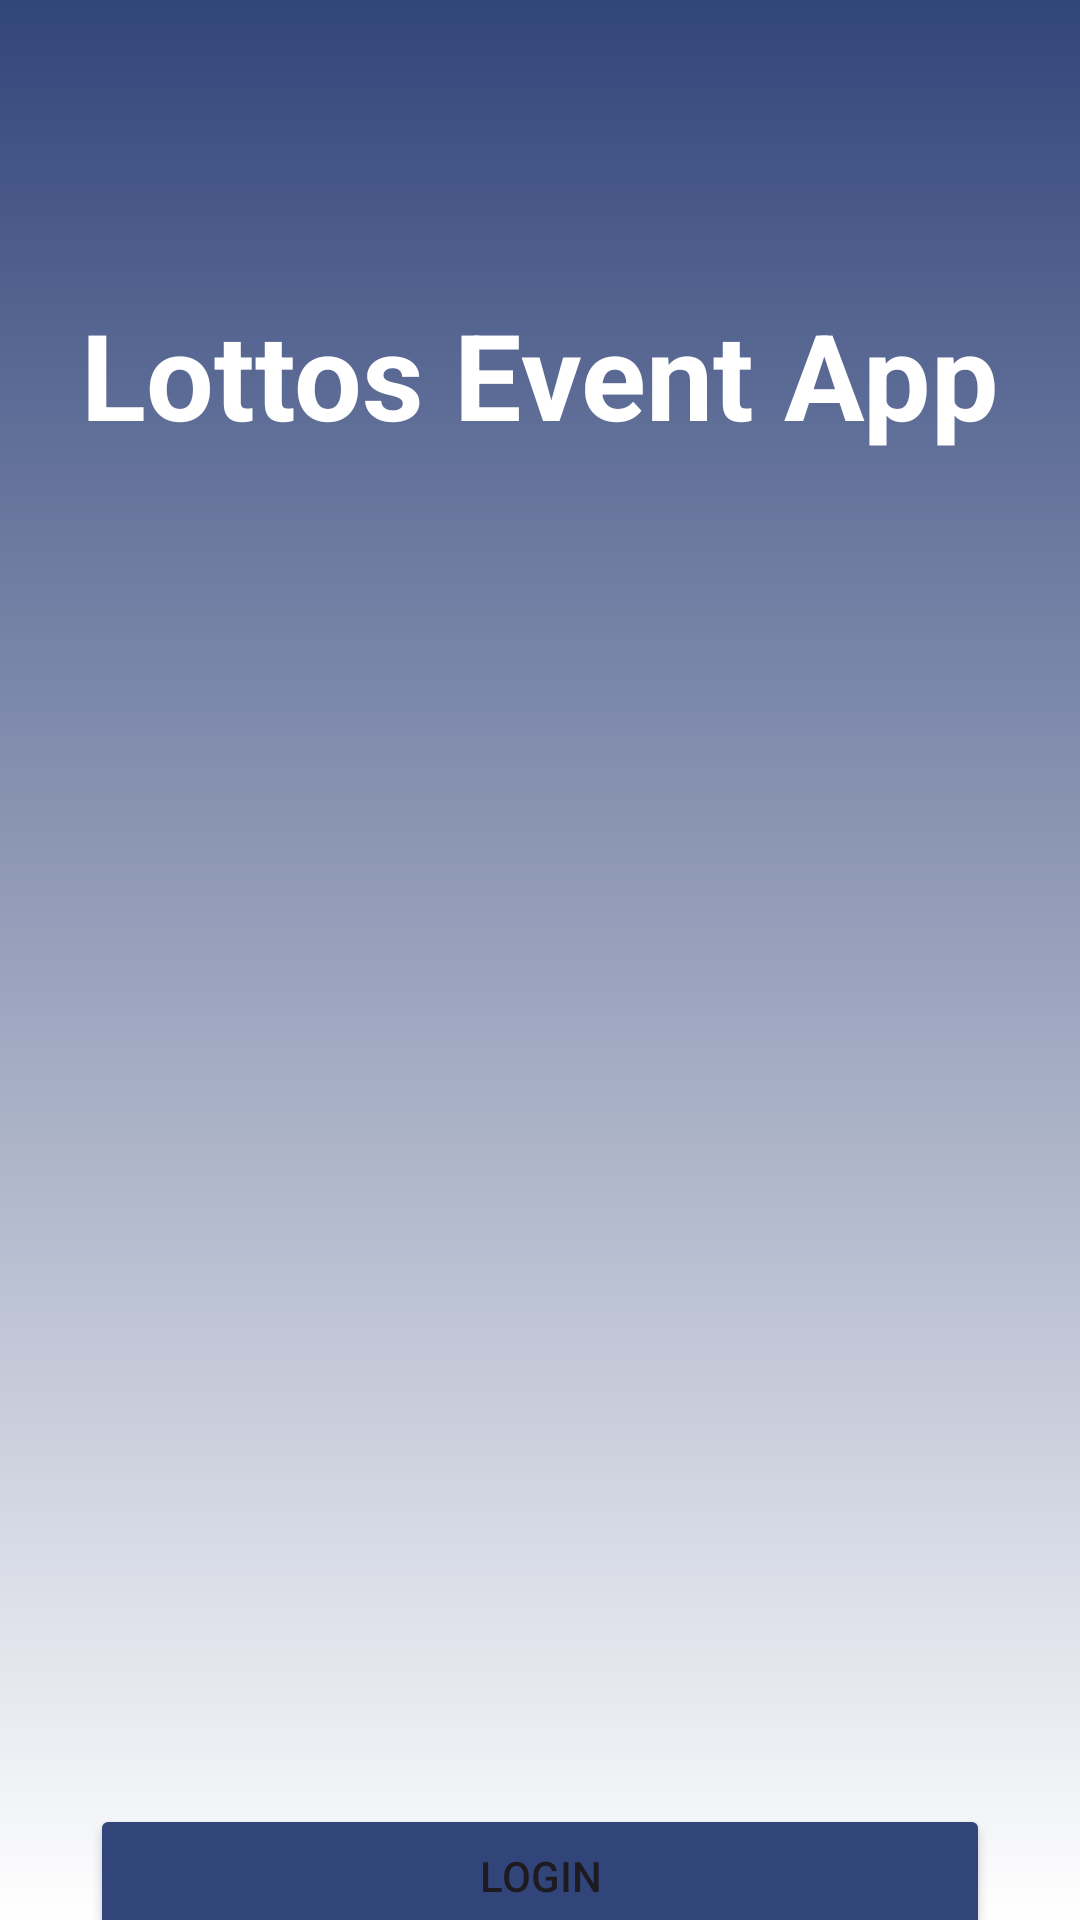

This screen was rendered from an Android layout file. Write that file and the resources it references.
<!-- AndroidManifest.xml: application theme Theme.Lottos -->
<!-- res/layout/fragment_welcome_screen.xml -->
<?xml version="1.0" encoding="utf-8"?>
<androidx.core.widget.NestedScrollView xmlns:android="http://schemas.android.com/apk/res/android"
    xmlns:tools="http://schemas.android.com/tools"
    xmlns:app="http://schemas.android.com/apk/res-auto"
    android:layout_width="match_parent"
    android:layout_height="match_parent"
    android:background="@drawable/vertical_gradient_bg"
    tools:context=".WelcomeScreen"
    android:fillViewport="true">

    <androidx.constraintlayout.widget.ConstraintLayout
        android:layout_width="match_parent"
        android:layout_height="match_parent">

        <TextView
            android:id="@+id/tvAppName"
            android:layout_width="wrap_content"
            android:layout_height="wrap_content"
            android:text="Lottos Event App"
            android:textColor="@color/white"
            android:textSize="40sp"
            android:textStyle="bold"
            app:layout_constraintBottom_toBottomOf="parent"
            app:layout_constraintEnd_toEndOf="parent"
            app:layout_constraintStart_toStartOf="parent"
            app:layout_constraintTop_toTopOf="parent"
            app:layout_constraintVertical_bias="0.15" />

        <Button
            android:id="@+id/btnLogin"
            android:layout_width="300dp"
            android:layout_height="wrap_content"
            android:layout_marginTop="450dp"
            android:text="Login"
            android:backgroundTint="@color/navy"
            app:layout_constraintEnd_toEndOf="parent"
            app:layout_constraintHorizontal_bias="0.5"
            app:layout_constraintStart_toStartOf="parent"
            app:layout_constraintTop_toBottomOf="@+id/tvAppName" />

        <Button
            android:id="@+id/btnSignUp"
            android:layout_width="300dp"
            android:layout_height="wrap_content"
            android:backgroundTint="@color/navy"
            android:text="Sign Up"
            app:layout_constraintStart_toStartOf="parent"
            app:layout_constraintEnd_toEndOf="parent"
            app:layout_constraintTop_toBottomOf="@id/btnLogin"
            android:layout_marginTop="10dp"/>
    </androidx.constraintlayout.widget.ConstraintLayout>

</androidx.core.widget.NestedScrollView>
<!-- resources referenced by this layout -->
<resources>
  <color name="navy">#32457a</color>
  <color name="white">#FFFFFFFF</color>
  <!-- drawable vertical_gradient_bg (drawable) -->
  <?xml version="1.0" encoding="utf-8"?>
  <shape xmlns:android="http://schemas.android.com/apk/res/android">
      <gradient
          android:startColor="#32457a"
          android:endColor="#FFFFFF"
          android:angle="270" />
  </shape>
  <style name="Theme.Lottos" parent="Base.Theme.Lottos" />
  <style name="Base.Theme.Lottos" parent="Theme.Material3.DayNight.NoActionBar">
          
          
      </style>
</resources>
